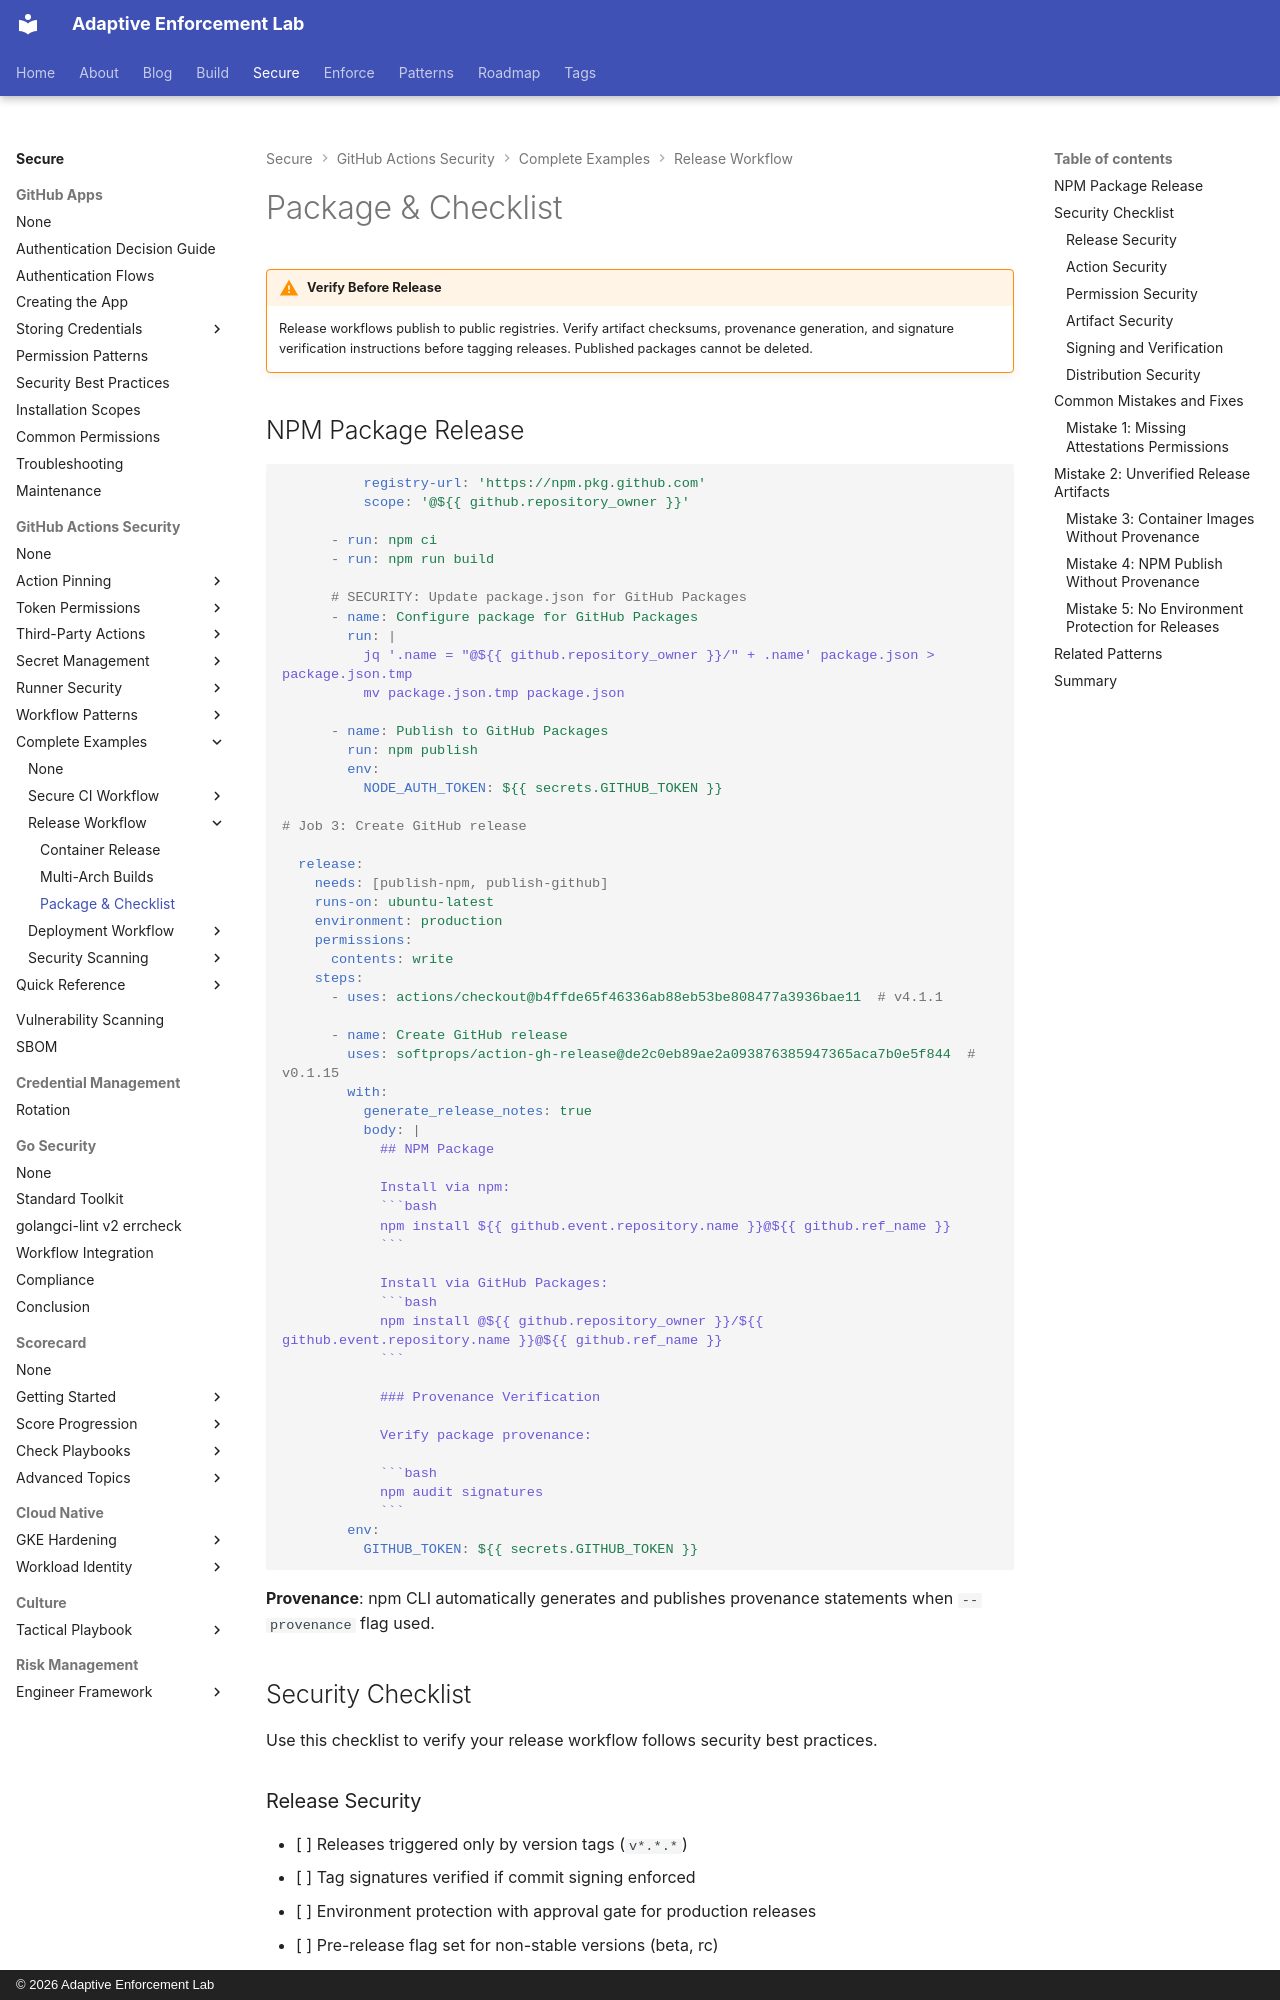

repository: adaptive-enforcement-lab/adaptive-enforcement-lab-com · page: secure/github-actions-security/examples/release-workflow/package-release-checklist/index.html · generator: mkdocs · copyright: © 2026 Adaptive Enforcement Lab

---
title: Package Release and Security Checklist
description: >-
  NPM package releases with provenance, security checklist for artifact attestations, and common release workflow mistakes to avoid
provenance: human
---

!!! warning "Verify Before Release"

    Release workflows publish to public registries. Verify artifact checksums, provenance generation, and signature verification instructions before tagging releases. Published packages cannot be deleted.

## NPM Package Release

```yaml
          registry-url: 'https://npm.pkg.github.com'
          scope: '@${{ github.repository_owner }}'

      - run: npm ci
      - run: npm run build

      # SECURITY: Update package.json for GitHub Packages
      - name: Configure package for GitHub Packages
        run: |
          jq '.name = "@${{ github.repository_owner }}/" + .name' package.json > package.json.tmp
          mv package.json.tmp package.json

      - name: Publish to GitHub Packages
        run: npm publish
        env:
          NODE_AUTH_TOKEN: ${{ secrets.GITHUB_TOKEN }}

# Job 3: Create GitHub release

  release:
    needs: [publish-npm, publish-github]
    runs-on: ubuntu-latest
    environment: production
    permissions:
      contents: write
    steps:
      - uses: actions/checkout@b4ffde65f46336ab88eb53be808477a3936bae11  # v4.1.1

      - name: Create GitHub release
        uses: softprops/action-gh-release@de2c0eb89ae2a093876385947365aca7b0e5f844  # v0.1.15
        with:
          generate_release_notes: true
          body: |
            ## NPM Package

            Install via npm:
            ```bash
            npm install ${{ github.event.repository.name }}@${{ github.ref_name }}
            ```

            Install via GitHub Packages:
            ```bash
            npm install @${{ github.repository_owner }}/${{ github.event.repository.name }}@${{ github.ref_name }}
            ```

            ### Provenance Verification

            Verify package provenance:

            ```bash
            npm audit signatures
            ```
        env:
          GITHUB_TOKEN: ${{ secrets.GITHUB_TOKEN }}
```

**Provenance**: npm CLI automatically generates and publishes provenance statements when `--provenance` flag used.

## Security Checklist

Use this checklist to verify your release workflow follows security best practices.
